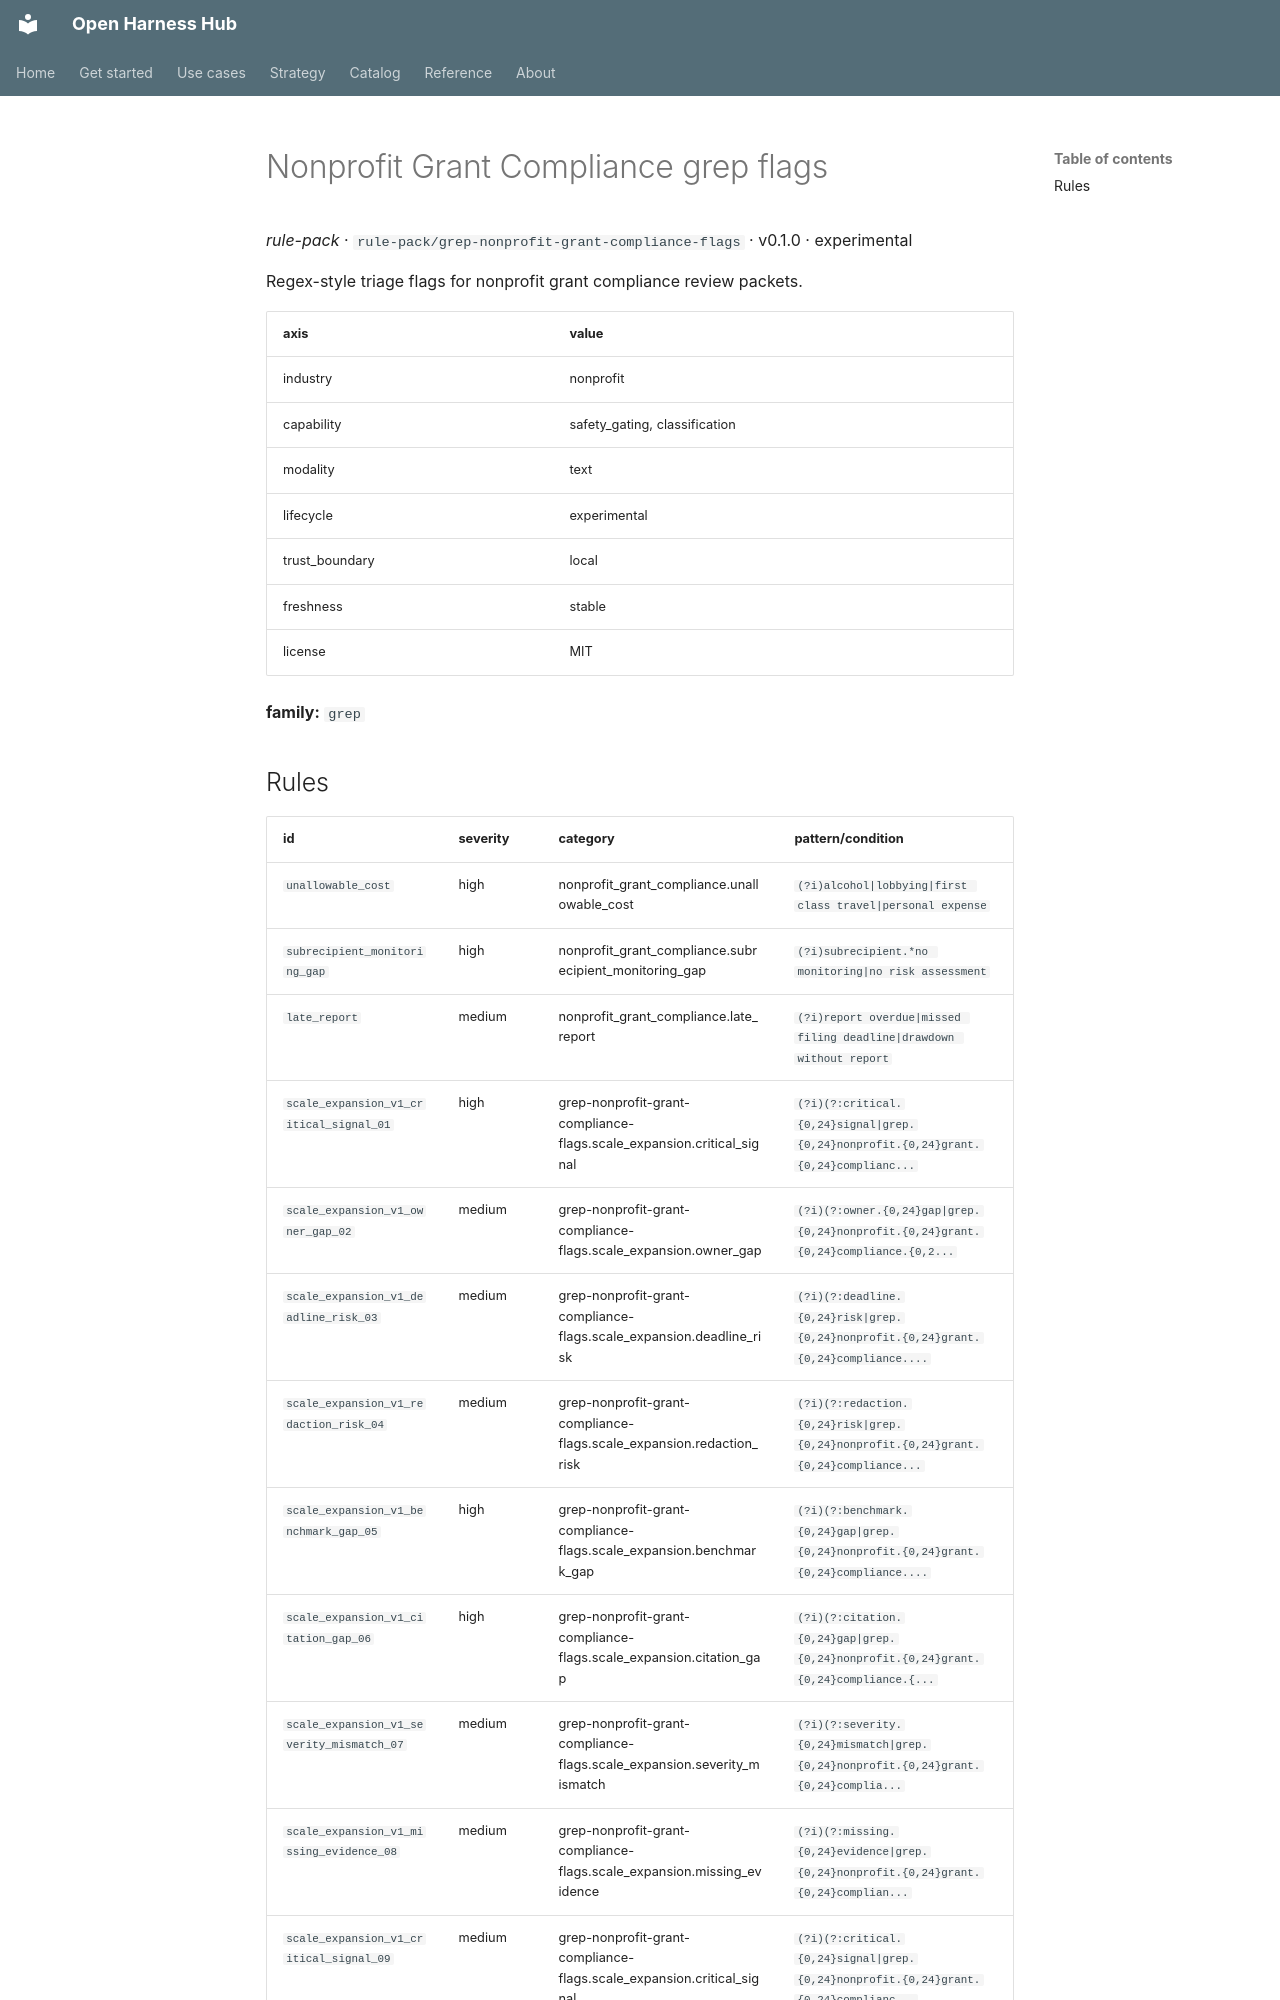

repository: Amarel-Taylor-Scott/open-harness-hub · page: catalog/rule-pack_grep-nonprofit-grant-compliance-flags/index.html · generator: mkdocs

# Nonprofit Grant Compliance grep flags

*rule-pack* · `rule-pack/grep-nonprofit-grant-compliance-flags` · v0.1.0 · experimental

Regex-style triage flags for nonprofit grant compliance review packets.

| axis | value |
|---|---|
| industry | nonprofit |
| capability | safety_gating, classification |
| modality | text |
| lifecycle | experimental |
| trust_boundary | local |
| freshness | stable |
| license | MIT |



**family:** `grep`
